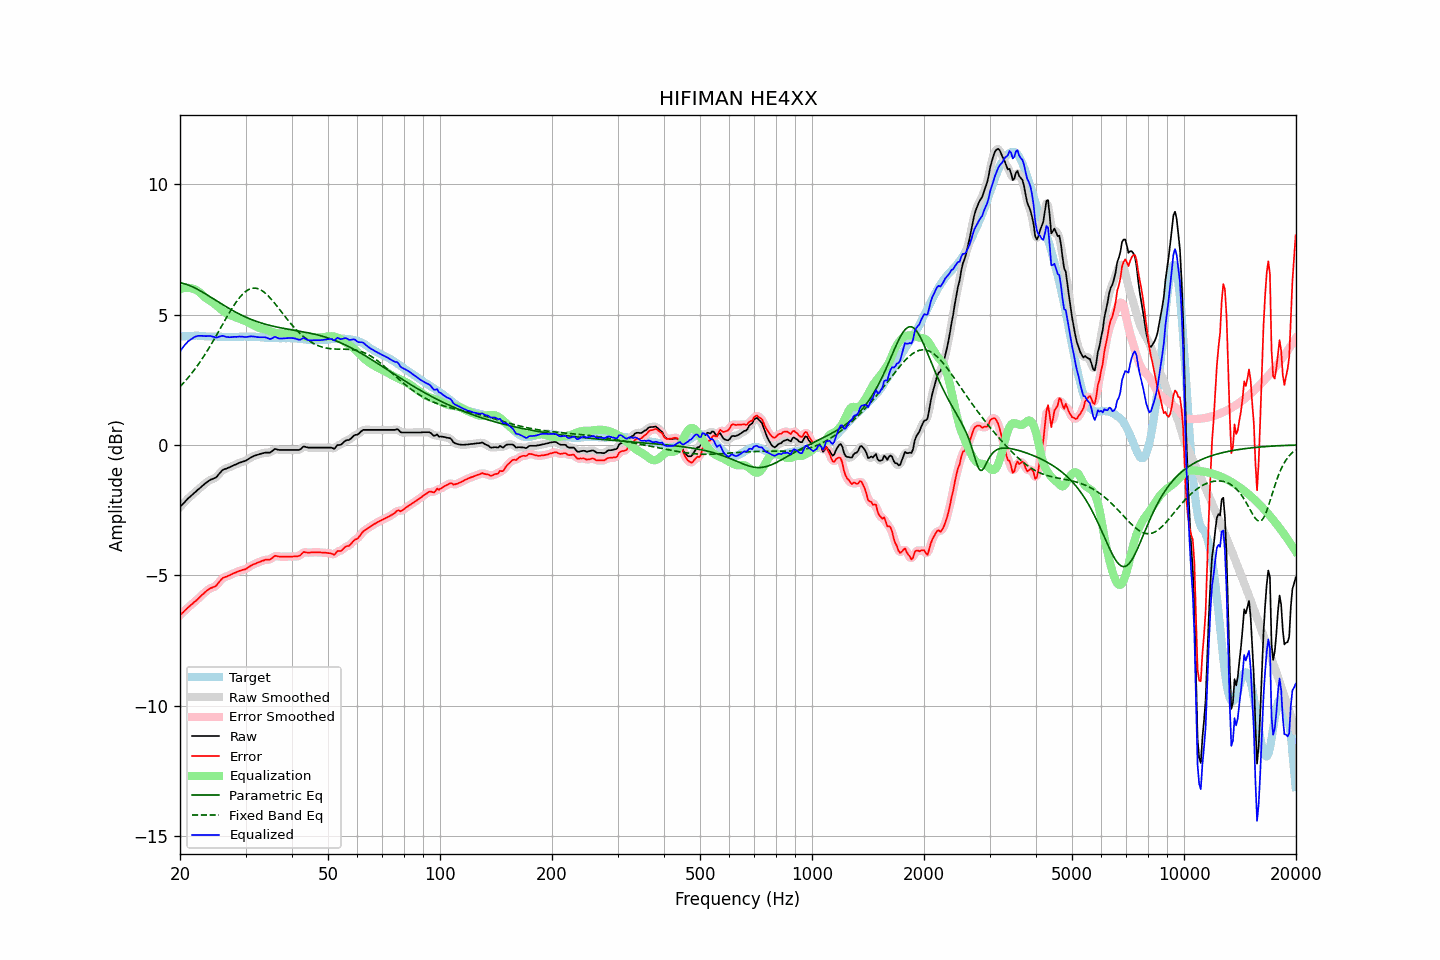

Source data for this figure (header and first rows):
frequency, raw, error, smoothed, error_smoothed, equalization, parametric_eq, fixed_band_eq, equalized_raw, equalized_smoothed, target
20.00, -2.38, -6.53, -2.38, -6.53, 5.97, 6.22, 2.23, 3.58, 3.58, 4.15
20.20, -2.31, -6.47, -2.32, -6.47, 5.99, 6.21, 2.30, 3.68, 3.68, 4.16
20.40, -2.25, -6.42, -2.25, -6.41, 6.01, 6.19, 2.36, 3.75, 3.76, 4.17
20.61, -2.19, -6.35, -2.19, -6.35, 6.02, 6.18, 2.43, 3.83, 3.83, 4.16
20.81, -2.12, -6.30, -2.12, -6.29, 6.02, 6.16, 2.50, 3.90, 3.90, 4.17
21.02, -2.05, -6.23, -2.06, -6.24, 6.02, 6.13, 2.57, 3.97, 3.96, 4.17
21.23, -2.00, -6.19, -2.00, -6.18, 6.02, 6.11, 2.65, 4.01, 4.02, 4.18
21.44, -1.94, -6.13, -1.95, -6.13, 6.01, 6.08, 2.72, 4.06, 4.06, 4.18
21.66, -1.90, -6.08, -1.89, -6.08, 5.99, 6.05, 2.80, 4.10, 4.10, 4.18
21.87, -1.83, -6.02, -1.84, -6.02, 5.97, 6.03, 2.88, 4.14, 4.14, 4.18
22.09, -1.78, -5.98, -1.78, -5.97, 5.94, 5.99, 2.97, 4.16, 4.16, 4.19
22.31, -1.72, -5.92, -1.73, -5.92, 5.91, 5.96, 3.05, 4.18, 4.18, 4.19
22.54, -1.68, -5.86, -1.67, -5.86, 5.86, 5.93, 3.14, 4.18, 4.18, 4.18
22.76, -1.62, -5.80, -1.62, -5.80, 5.80, 5.89, 3.23, 4.18, 4.18, 4.17
22.99, -1.56, -5.74, -1.57, -5.74, 5.75, 5.86, 3.32, 4.18, 4.18, 4.17
23.22, -1.51, -5.69, -1.51, -5.68, 5.69, 5.82, 3.42, 4.17, 4.17, 4.17
23.45, -1.46, -5.63, -1.46, -5.63, 5.64, 5.78, 3.51, 4.17, 4.17, 4.16
23.69, -1.42, -5.58, -1.42, -5.58, 5.59, 5.75, 3.61, 4.18, 4.17, 4.16
23.92, -1.37, -5.53, -1.37, -5.53, 5.55, 5.71, 3.71, 4.18, 4.18, 4.16
24.16, -1.33, -5.49, -1.34, -5.50, 5.51, 5.67, 3.81, 4.18, 4.17, 4.16
24.40, -1.31, -5.47, -1.31, -5.47, 5.47, 5.63, 3.92, 4.16, 4.16, 4.16
24.65, -1.28, -5.44, -1.29, -5.45, 5.43, 5.59, 4.02, 4.14, 4.14, 4.16
24.89, -1.26, -5.42, -1.26, -5.41, 5.38, 5.55, 4.13, 4.12, 4.12, 4.16
25.14, -1.21, -5.37, -1.20, -5.36, 5.33, 5.52, 4.24, 4.12, 4.13, 4.16
25.39, -1.13, -5.28, -1.14, -5.29, 5.28, 5.48, 4.35, 4.15, 4.14, 4.15
25.65, -1.06, -5.21, -1.06, -5.21, 5.23, 5.44, 4.46, 4.16, 4.16, 4.15
25.91, -1.00, -5.14, -1.00, -5.14, 5.17, 5.40, 4.57, 4.18, 4.18, 4.15
26.16, -0.94, -5.09, -0.95, -5.10, 5.13, 5.36, 4.67, 4.18, 4.17, 4.15
26.43, -0.92, -5.07, -0.92, -5.07, 5.08, 5.32, 4.78, 4.16, 4.16, 4.15
26.69, -0.90, -5.05, -0.90, -5.04, 5.04, 5.29, 4.89, 4.14, 4.14, 4.14
26.96, -0.87, -5.02, -0.88, -5.02, 5.01, 5.25, 5.00, 4.13, 4.13, 4.14
27.23, -0.85, -5.00, -0.85, -5.00, 4.98, 5.22, 5.10, 4.13, 4.13, 4.14
27.50, -0.82, -4.97, -0.82, -4.97, 4.96, 5.18, 5.20, 4.13, 4.14, 4.14
27.77, -0.79, -4.94, -0.80, -4.94, 4.93, 5.15, 5.30, 4.14, 4.14, 4.14
28.05, -0.76, -4.91, -0.77, -4.91, 4.91, 5.11, 5.39, 4.15, 4.14, 4.14
28.33, -0.74, -4.88, -0.74, -4.88, 4.89, 5.08, 5.48, 4.14, 4.15, 4.14
28.62, -0.71, -4.85, -0.71, -4.86, 4.86, 5.05, 5.57, 4.15, 4.15, 4.14
28.90, -0.68, -4.83, -0.69, -4.83, 4.84, 5.01, 5.65, 4.16, 4.15, 4.15
29.19, -0.66, -4.81, -0.66, -4.81, 4.82, 4.98, 5.72, 4.15, 4.15, 4.15
29.48, -0.64, -4.79, -0.65, -4.80, 4.79, 4.95, 5.78, 4.15, 4.15, 4.15
29.78, -0.62, -4.78, -0.63, -4.78, 4.77, 4.93, 5.84, 4.14, 4.14, 4.16
30.08, -0.60, -4.76, -0.60, -4.75, 4.74, 4.90, 5.89, 4.13, 4.14, 4.15
30.38, -0.57, -4.72, -0.56, -4.72, 4.71, 4.87, 5.93, 4.14, 4.15, 4.15
30.68, -0.52, -4.68, -0.53, -4.68, 4.68, 4.84, 5.97, 4.15, 4.15, 4.15
30.99, -0.48, -4.64, -0.49, -4.64, 4.65, 4.82, 5.99, 4.16, 4.16, 4.15
31.30, -0.45, -4.61, -0.45, -4.61, 4.61, 4.79, 6.01, 4.16, 4.16, 4.15
31.61, -0.42, -4.57, -0.43, -4.58, 4.58, 4.77, 6.01, 4.16, 4.15, 4.15
31.93, -0.40, -4.55, -0.40, -4.55, 4.55, 4.75, 6.01, 4.14, 4.14, 4.15
32.24, -0.38, -4.52, -0.38, -4.52, 4.52, 4.73, 6.00, 4.14, 4.14, 4.14
32.57, -0.36, -4.50, -0.36, -4.50, 4.49, 4.71, 5.98, 4.13, 4.13, 4.13
32.89, -0.34, -4.48, -0.34, -4.47, 4.47, 4.69, 5.95, 4.13, 4.13, 4.13
33.22, -0.32, -4.45, -0.33, -4.45, 4.46, 4.67, 5.91, 4.13, 4.13, 4.12
33.55, -0.31, -4.43, -0.31, -4.43, 4.44, 4.65, 5.87, 4.13, 4.13, 4.12
33.89, -0.29, -4.40, -0.30, -4.41, 4.42, 4.63, 5.82, 4.13, 4.12, 4.11
34.23, -0.29, -4.40, -0.30, -4.41, 4.40, 4.61, 5.77, 4.11, 4.10, 4.11
34.57, -0.29, -4.40, -0.30, -4.40, 4.38, 4.60, 5.71, 4.08, 4.08, 4.11
34.92, -0.29, -4.40, -0.28, -4.39, 4.36, 4.58, 5.64, 4.06, 4.07, 4.10
35.27, -0.26, -4.36, -0.25, -4.35, 4.33, 4.56, 5.57, 4.08, 4.09, 4.10
35.62, -0.20, -4.30, -0.21, -4.30, 4.32, 4.55, 5.50, 4.11, 4.11, 4.10
35.97, -0.15, -4.25, -0.17, -4.27, 4.30, 4.54, 5.43, 4.15, 4.13, 4.10
... 635 more rows
